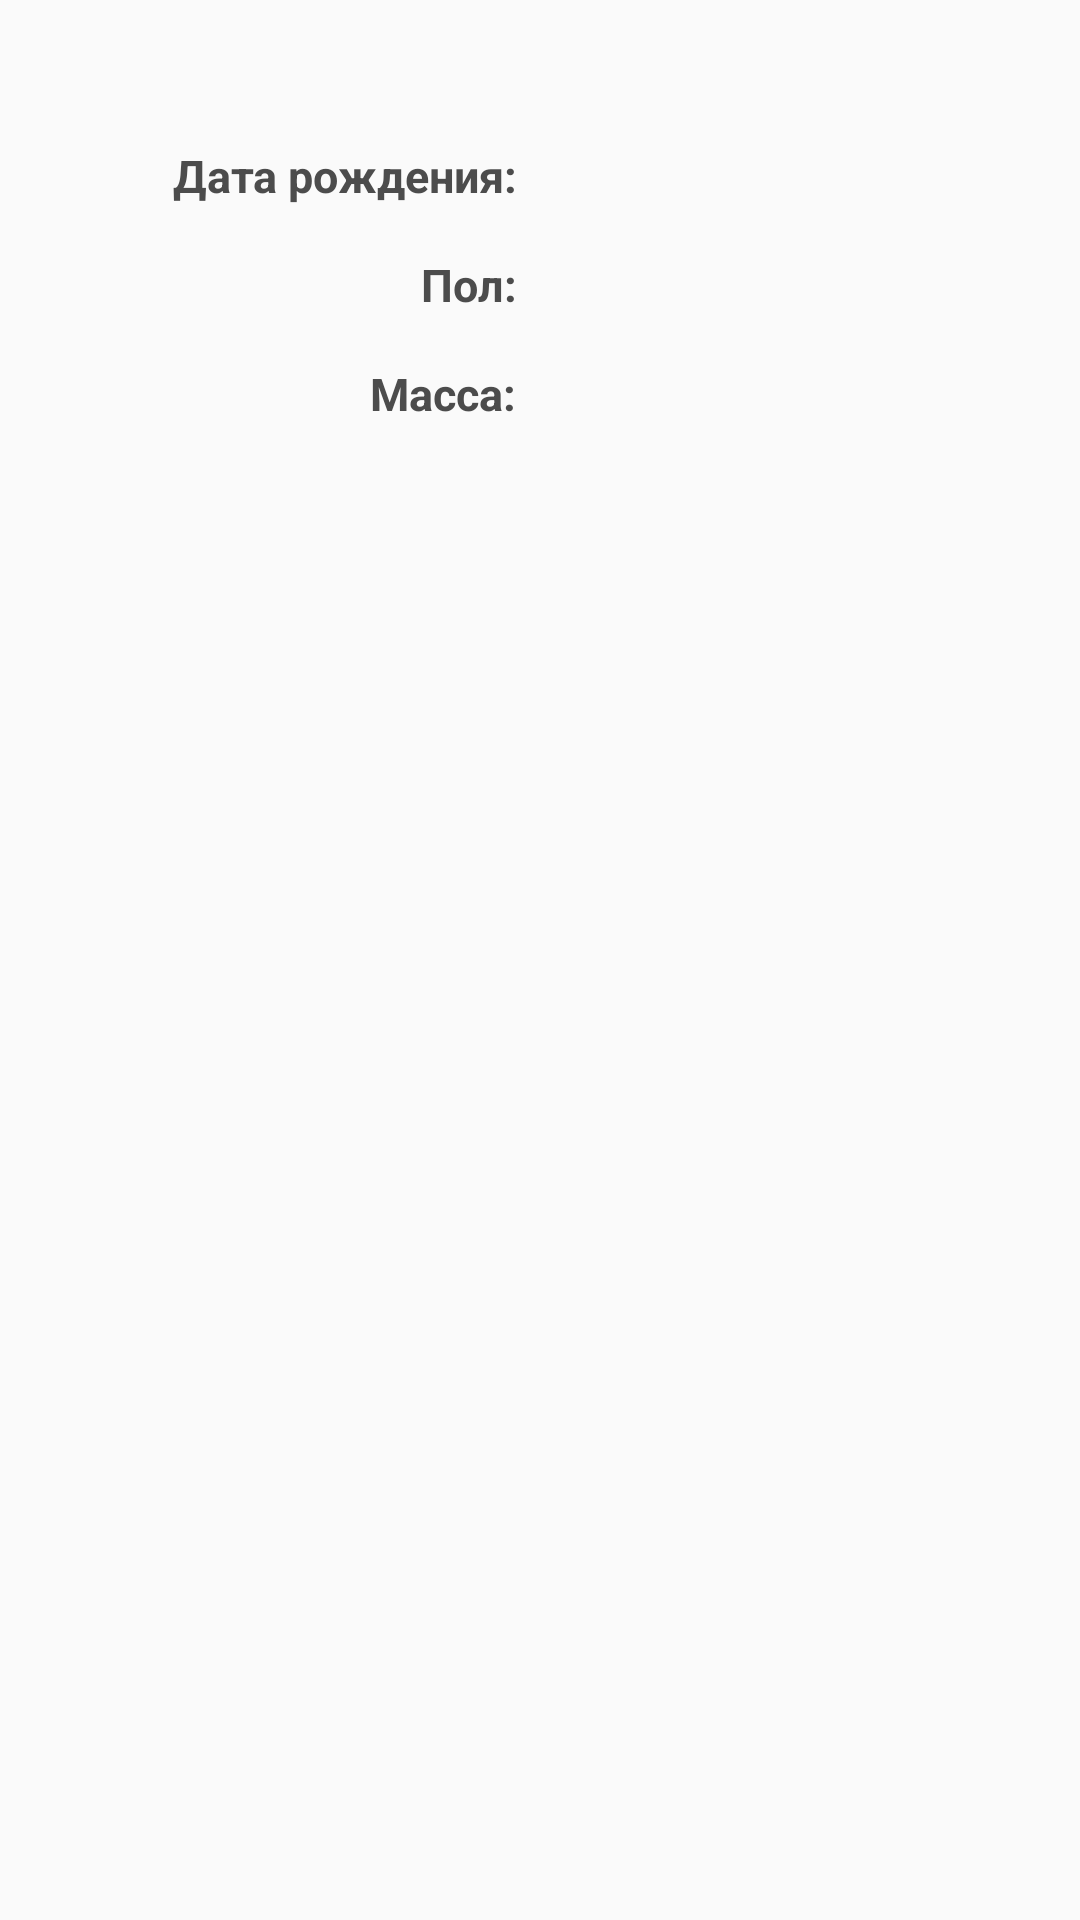

This screen was rendered from an Android layout file. Write that file and the resources it references.
<!-- AndroidManifest.xml: application theme Theme.StarWarsApi -->
<!-- res/layout/fragment_details_people.xml -->
<?xml version="1.0" encoding="utf-8"?>
<LinearLayout xmlns:android="http://schemas.android.com/apk/res/android"
    xmlns:tools="http://schemas.android.com/tools"
    android:layout_width="match_parent"
    android:layout_height="match_parent"
    android:orientation="vertical"
    tools:context=".feature.presentation.details.DetailsPeopleFragment">

    <ProgressBar
        android:id="@+id/loading"
        android:layout_width="match_parent"
        android:layout_height="match_parent"
        android:scaleX="0.2"
        android:scaleY="0.2"
        android:visibility="gone" />

    <TextView
        android:id="@+id/error"
        android:layout_width="match_parent"
        android:layout_height="match_parent"
        android:gravity="center"
        android:padding="8dp"
        android:text="@string/error"
        android:textColor="@color/black"
        android:textSize="18sp"
        android:textStyle="bold"
        android:visibility="gone" />

    <TextView
        android:id="@+id/name"
        style="@style/TextViewTitle"
        tools:text="Han Solo" />

    <LinearLayout
        android:layout_width="match_parent"
        android:layout_height="wrap_content">

        <LinearLayout
            android:layout_width="0dp"
            android:layout_height="wrap_content"
            android:layout_weight="1"
            android:orientation="vertical">

            <TextView
                android:gravity="end"
                style="@style/TextViewSubTitle"
                android:text="@string/date_oo_birth" />

            <TextView
                android:gravity="end"
                style="@style/TextViewSubTitle"
                android:text="@string/gender" />

            <TextView
                android:gravity="end"
                style="@style/TextViewSubTitle"
                android:text="@string/mass" />

        </LinearLayout>

        <LinearLayout
            android:layout_width="0dp"
            android:layout_height="wrap_content"
            android:layout_weight="1"
            android:orientation="vertical">

            <TextView
                android:id="@+id/birth_day"
                style="@style/TextViewSubTitle"
                tools:text="@string/date_oo_birth" />

            <TextView
                android:id="@+id/gender"
                style="@style/TextViewSubTitle"
                tools:text="@string/gender" />


            <TextView
                android:id="@+id/mass"
                style="@style/TextViewSubTitle"
                tools:text="@string/mass" />

        </LinearLayout>

    </LinearLayout>

    <ImageView
        android:id="@+id/favorite"
        android:layout_width="wrap_content"
        android:layout_height="wrap_content"
        android:layout_gravity="center"
        android:src="@drawable/selector_favorite"/>


</LinearLayout>
<!-- resources referenced by this layout -->
<resources>
  <color name="black">#FF000000</color>
  <!-- drawable selector_favorite (drawable) -->
  <?xml version="1.0" encoding="utf-8"?>
  <selector xmlns:android="http://schemas.android.com/apk/res/android">
  
      <item android:drawable="@drawable/ic_favorite" android:state_selected="true" />
  
      <item android:drawable="@drawable/ic_favorite_border" android:state_selected="false"/>
  
  </selector>
  <string name="date_oo_birth">Дата рождения:</string>
  <string name="error">Проверьте состояние сети, и повторите запрос</string>
  <string name="gender">Пол:</string>
  <string name="mass">Масса:</string>
  <style name="TextViewSubTitle">
          <item name="android:layout_width">match_parent</item>
          <item name="android:layout_height">wrap_content</item>
          <item name="android:gravity">start</item>
          <item name="android:textSize">15sp</item>
          <item name="android:textColor">@color/sub_title</item>
          <item name="android:layout_margin">8dp</item>
          <item name="android:textStyle">bold</item>
      </style>
  <style name="TextViewTitle">
          <item name="android:layout_width">match_parent</item>
          <item name="android:layout_height">wrap_content</item>
          <item name="android:gravity">center</item>
          <item name="android:textSize">18sp</item>
          <item name="android:textColor">@color/title</item>
          <item name="android:layout_margin">8dp</item>
          <item name="android:textStyle">bold</item>
      </style>
  <style name="Theme.StarWarsApi" parent="Theme.MaterialComponents.DayNight.NoActionBar.Bridge">
          
          <item name="colorPrimary">@color/purple_500</item>
          <item name="colorPrimaryVariant">@color/purple_700</item>
          <item name="colorOnPrimary">@color/white</item>
          
          <item name="colorSecondary">@color/teal_200</item>
          <item name="colorSecondaryVariant">@color/teal_700</item>
          <item name="colorOnSecondary">@color/black</item>
          
          <item name="android:statusBarColor">?attr/colorPrimaryVariant</item>
          
      </style>
  <color name="sub_title">#4C4C4C</color>
  <color name="title">#FF000000</color>
  <color name="purple_500">#FF6200EE</color>
  <color name="purple_700">#FF3700B3</color>
  <color name="white">#FFFFFFFF</color>
  <color name="teal_200">#FF03DAC5</color>
  <color name="teal_700">#FF018786</color>
</resources>
